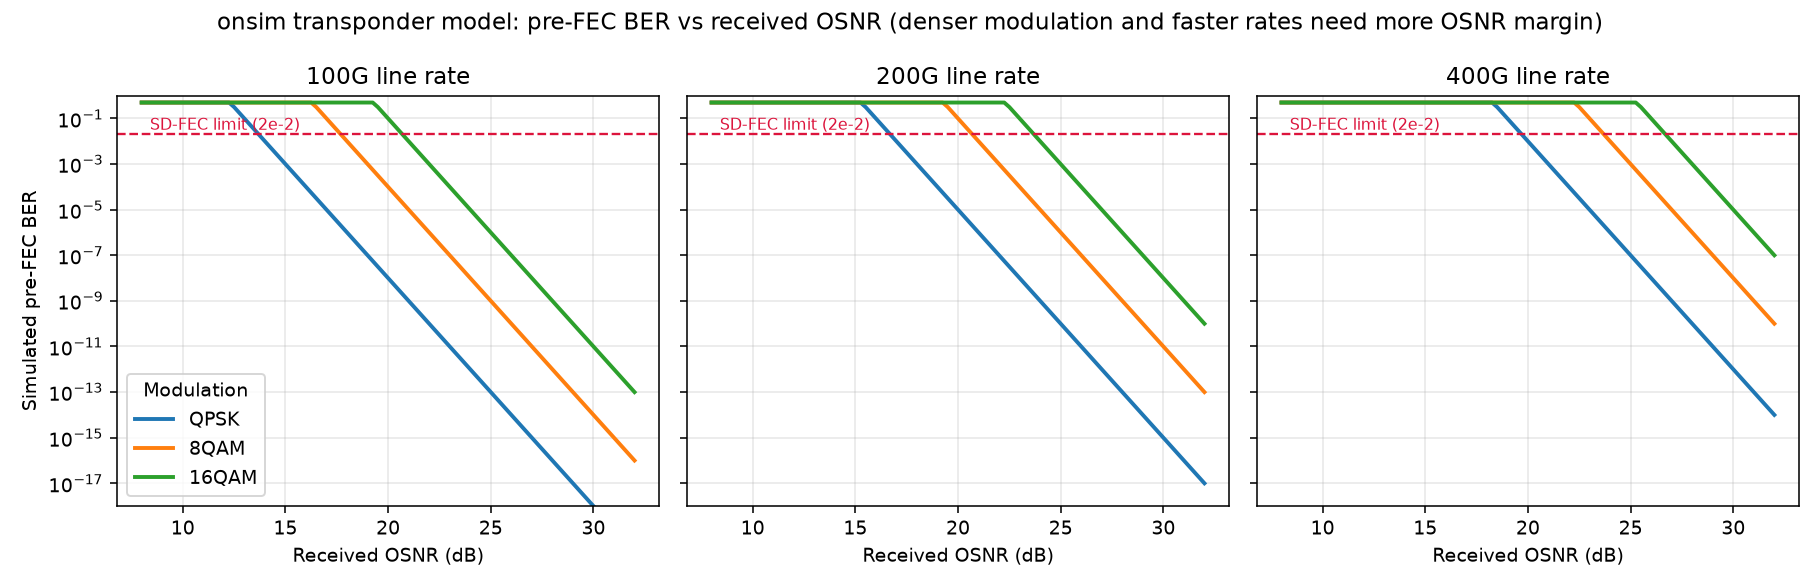

Data behind this chart, as committed beside it:
modulation, rate_gbps, osnr_db, pre_fec_ber, alarm
QPSK, 100, 8.00, 5.000000e-01, 1
QPSK, 100, 8.25, 5.000000e-01, 1
QPSK, 100, 8.50, 5.000000e-01, 1
QPSK, 100, 8.75, 5.000000e-01, 1
QPSK, 100, 9.00, 5.000000e-01, 1
QPSK, 100, 9.25, 5.000000e-01, 1
QPSK, 100, 9.50, 5.000000e-01, 1
QPSK, 100, 9.75, 5.000000e-01, 1
QPSK, 100, 10.00, 5.000000e-01, 1
QPSK, 100, 10.25, 5.000000e-01, 1
QPSK, 100, 10.50, 5.000000e-01, 1
QPSK, 100, 10.75, 5.000000e-01, 1
QPSK, 100, 11.00, 5.000000e-01, 1
QPSK, 100, 11.25, 5.000000e-01, 1
QPSK, 100, 11.50, 5.000000e-01, 1
QPSK, 100, 11.75, 5.000000e-01, 1
QPSK, 100, 12.00, 5.000000e-01, 1
QPSK, 100, 12.25, 5.000000e-01, 1
QPSK, 100, 12.50, 3.162278e-01, 1
QPSK, 100, 12.75, 1.778279e-01, 1
QPSK, 100, 13.00, 1.000000e-01, 1
QPSK, 100, 13.25, 5.623413e-02, 1
QPSK, 100, 13.50, 3.162278e-02, 1
QPSK, 100, 13.75, 1.778279e-02, 0
QPSK, 100, 14.00, 1.000000e-02, 0
QPSK, 100, 14.25, 5.623413e-03, 0
QPSK, 100, 14.50, 3.162278e-03, 0
QPSK, 100, 14.75, 1.778279e-03, 0
QPSK, 100, 15.00, 1.000000e-03, 0
QPSK, 100, 15.25, 5.623413e-04, 0
QPSK, 100, 15.50, 3.162278e-04, 0
QPSK, 100, 15.75, 1.778279e-04, 0
QPSK, 100, 16.00, 1.000000e-04, 0
QPSK, 100, 16.25, 5.623413e-05, 0
QPSK, 100, 16.50, 3.162278e-05, 0
QPSK, 100, 16.75, 1.778279e-05, 0
QPSK, 100, 17.00, 1.000000e-05, 0
QPSK, 100, 17.25, 5.623413e-06, 0
QPSK, 100, 17.50, 3.162278e-06, 0
QPSK, 100, 17.75, 1.778279e-06, 0
QPSK, 100, 18.00, 1.000000e-06, 0
QPSK, 100, 18.25, 5.623413e-07, 0
QPSK, 100, 18.50, 3.162278e-07, 0
QPSK, 100, 18.75, 1.778279e-07, 0
QPSK, 100, 19.00, 1.000000e-07, 0
QPSK, 100, 19.25, 5.623413e-08, 0
QPSK, 100, 19.50, 3.162278e-08, 0
QPSK, 100, 19.75, 1.778279e-08, 0
QPSK, 100, 20.00, 1.000000e-08, 0
QPSK, 100, 20.25, 5.623413e-09, 0
QPSK, 100, 20.50, 3.162278e-09, 0
QPSK, 100, 20.75, 1.778279e-09, 0
QPSK, 100, 21.00, 1.000000e-09, 0
QPSK, 100, 21.25, 5.623413e-10, 0
QPSK, 100, 21.50, 3.162278e-10, 0
QPSK, 100, 21.75, 1.778279e-10, 0
QPSK, 100, 22.00, 1.000000e-10, 0
QPSK, 100, 22.25, 5.623413e-11, 0
QPSK, 100, 22.50, 3.162278e-11, 0
QPSK, 100, 22.75, 1.778279e-11, 0
... 813 more rows
